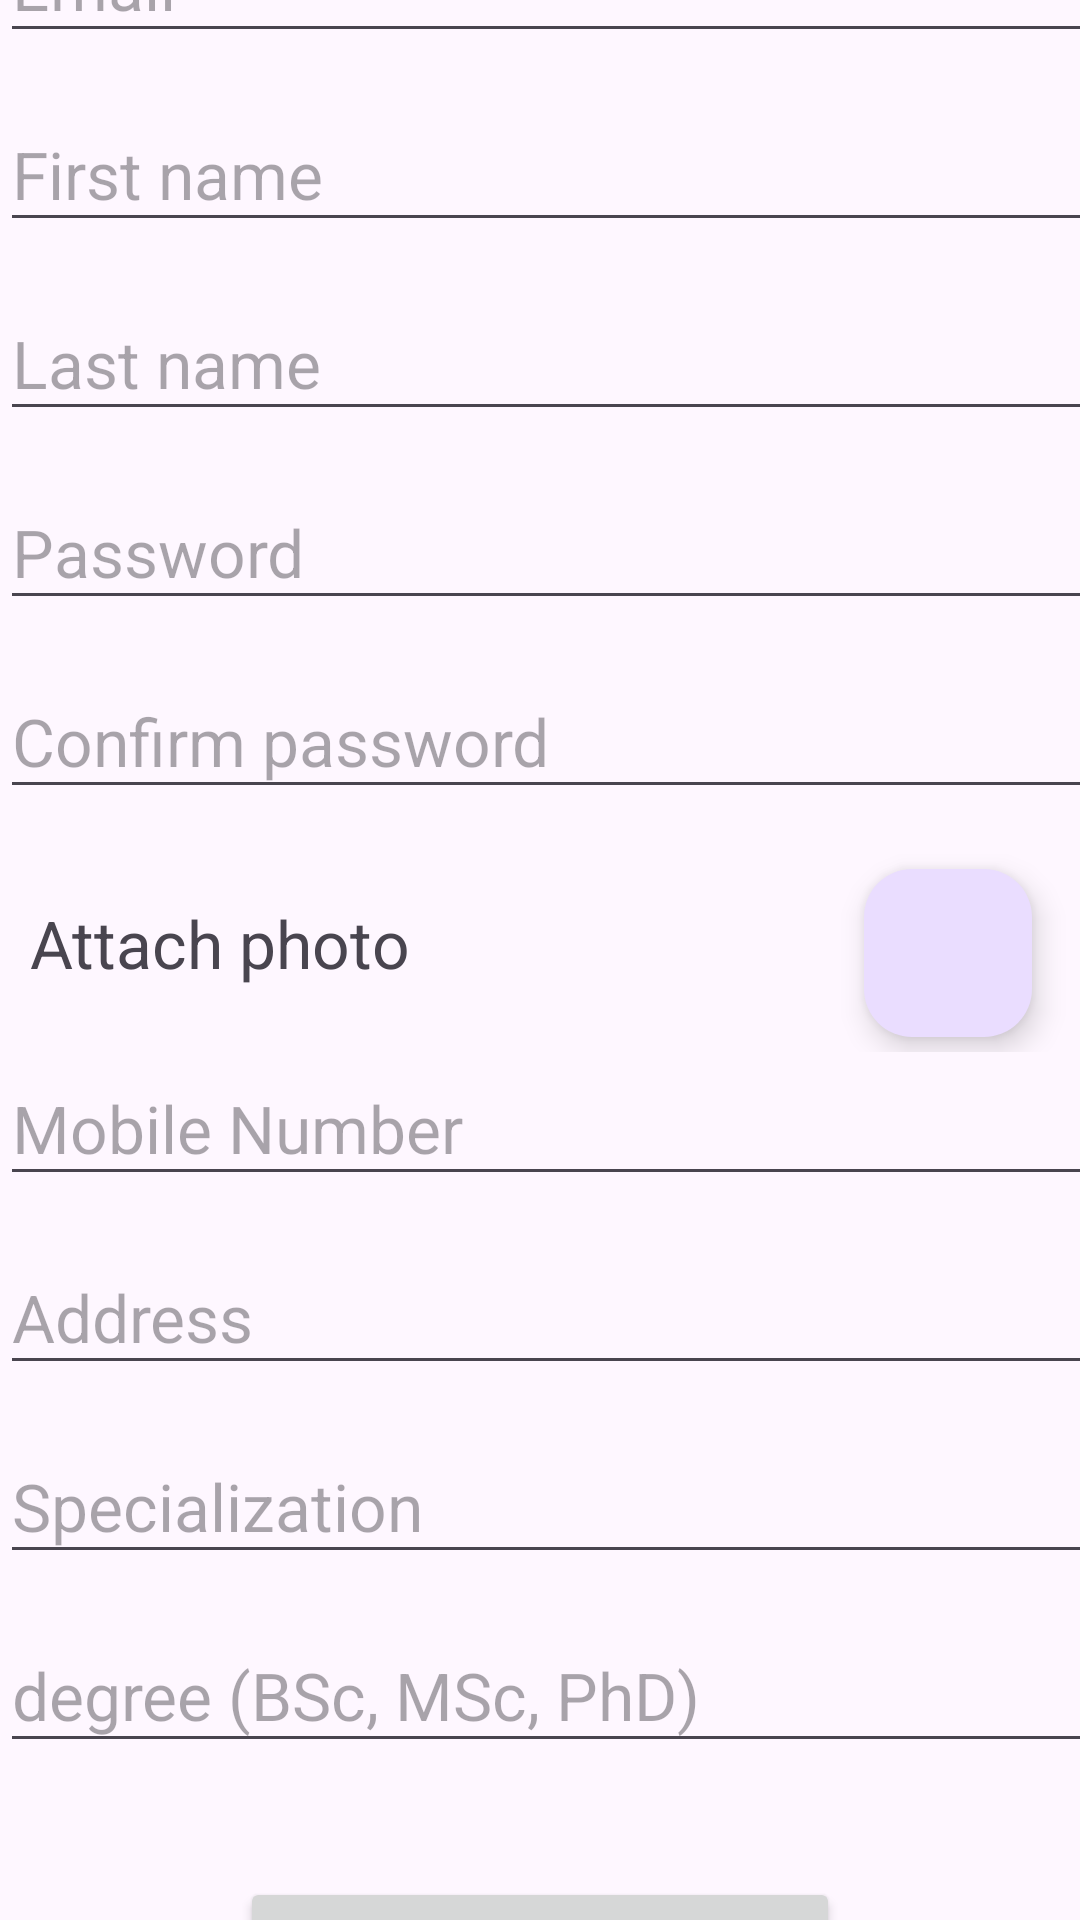

This screen was rendered from an Android layout file. Write that file and the resources it references.
<!-- AndroidManifest.xml: application theme Theme.TrainingCenterApplication -->
<!-- res/layout/activity_instructor_sign_up.xml -->
<?xml version="1.0" encoding="utf-8"?>
<androidx.constraintlayout.widget.ConstraintLayout xmlns:android="http://schemas.android.com/apk/res/android"
    xmlns:app="http://schemas.android.com/apk/res-auto"
    xmlns:tools="http://schemas.android.com/tools"
    android:layout_width="match_parent"
    android:layout_height="match_parent"
    tools:context=".InstructorSignUpActivity">

    <ScrollView
        android:id="@+id/attributesView"
        android:layout_width="414dp"
        android:layout_height="651dp"
        android:layout_marginBottom="10dp"
        app:layout_constraintBottom_toTopOf="@+id/btn_signUp"
        app:layout_constraintStart_toStartOf="parent"
        app:layout_constraintTop_toTopOf="parent">

        <LinearLayout
            android:layout_width="match_parent"
            android:layout_height="wrap_content"
            android:layout_marginTop="20dp"
            android:orientation="vertical"
            app:layout_constraintStart_toStartOf="parent"
            app:layout_constraintTop_toTopOf="parent">

            <EditText
                android:id="@+id/etEmail"
                android:layout_width="match_parent"
                android:layout_height="48dp"
                android:layout_marginBottom="15dp"
                android:hint="@string/email"
                android:importantForAutofill="no"
                android:inputType="textEmailAddress"
                android:textSize="22sp" />

            <EditText
                android:id="@+id/etFirstName"
                android:layout_width="match_parent"
                android:layout_height="48dp"
                android:layout_marginBottom="15dp"
                android:hint="@string/first_name"
                android:importantForAutofill="no"
                android:inputType="text"
                android:maxLength="20"
                android:textSize="22sp" />

            <EditText
                android:id="@+id/etLastName"
                android:layout_width="match_parent"
                android:layout_height="48dp"
                android:layout_marginBottom="15dp"
                android:hint="@string/last_name"
                android:importantForAutofill="no"
                android:inputType="text"
                android:maxLength="20"
                android:textSize="22sp" />

            <EditText
                android:id="@+id/etPassword"
                android:layout_width="match_parent"
                android:layout_height="48dp"
                android:layout_marginBottom="15dp"
                android:hint="@string/password"
                android:importantForAutofill="no"
                android:inputType="textPassword"
                android:maxLength="15"
                android:textSize="22sp" />

            <EditText
                android:id="@+id/etConfirmPassword"
                android:layout_width="match_parent"
                android:layout_height="48dp"
                android:layout_marginBottom="15dp"
                android:hint="@string/confirm_password"
                android:importantForAutofill="no"
                android:inputType="textPassword"
                android:maxLength="15"
                android:textSize="22sp" />

            <LinearLayout
                android:layout_width="match_parent"
                android:layout_height="match_parent"
                android:orientation="horizontal">

                <TextView
                    android:id="@+id/textView2"
                    android:layout_width="wrap_content"
                    android:layout_height="wrap_content"
                    android:layout_weight="1"
                    android:text="Attach photo"
                    android:textSize="22sp"
                    android:paddingStart="10dp"
                    android:layout_marginTop="15dp"/>

                <com.google.android.material.floatingactionbutton.FloatingActionButton
                    android:id="@+id/attachPhoto"
                    android:layout_width="wrap_content"
                    android:layout_height="wrap_content"
                    android:layout_marginTop="5dp"
                    android:layout_marginEnd="70dp"
                    android:layout_marginBottom="5dp"
                    android:clickable="true"
                    android:contentDescription="@android:string/search_go"
                    app:layout_constraintBottom_toBottomOf="parent"
                    app:layout_constraintEnd_toEndOf="parent"
                    app:layout_constraintStart_toEndOf="@+id/textView2"
                    app:layout_constraintTop_toTopOf="parent"
                    app:srcCompat="@drawable/plus" />
            </LinearLayout>

            <EditText
                android:id="@+id/etMobileNumber"
                android:layout_width="match_parent"
                android:layout_height="48dp"
                android:layout_marginBottom="15dp"
                android:hint="@string/mobile_number"
                android:importantForAutofill="no"
                android:inputType="numberDecimal"
                android:maxLength="10"
                android:textSize="22sp" />

            <EditText
                android:id="@+id/etAddress"
                android:layout_width="match_parent"
                android:layout_height="48dp"
                android:layout_marginBottom="15dp"
                android:hint="@string/address"
                android:importantForAutofill="no"
                android:inputType="text"
                android:textSize="22sp" />

            <EditText
                android:id="@+id/etSpecialization"
                android:layout_width="match_parent"
                android:layout_height="48dp"
                android:layout_marginBottom="15dp"
                android:hint="@string/specialization"
                android:importantForAutofill="no"
                android:inputType="text"
                android:textSize="22sp" />

            <EditText
                android:id="@+id/etDegree"
                android:layout_width="match_parent"
                android:layout_height="48dp"
                android:layout_marginBottom="15dp"
                android:hint="@string/degree_bsc_msc_phd"
                android:importantForAutofill="no"
                android:inputType="text"
                android:textSize="22sp" />

            <EditText
                android:id="@+id/etCourses"
                android:layout_width="match_parent"
                android:layout_height="48dp"
                android:layout_marginBottom="15dp"
                android:hint="Enter courses that you can teach seperated by comma:"
                android:importantForAutofill="no"
                android:inputType="text"
                android:textSize="22sp" />

        </LinearLayout>
    </ScrollView>

    <Button
        android:id="@+id/btn_signUp"
        android:layout_width="200dp"
        android:layout_height="wrap_content"
        android:layout_marginStart="106dp"
        android:layout_marginTop="15dp"
        android:layout_marginEnd="106dp"
        android:layout_marginBottom="17dp"
        android:text="@string/sign_up"
        app:layout_constraintBottom_toBottomOf="parent"
        app:layout_constraintEnd_toEndOf="parent"
        app:layout_constraintStart_toStartOf="parent"
        app:layout_constraintTop_toBottomOf="@+id/attributesView" />

</androidx.constraintlayout.widget.ConstraintLayout>
<!-- resources referenced by this layout -->
<resources>
  <string name="address">Address</string>
  <string name="confirm_password">Confirm password</string>
  <string name="degree_bsc_msc_phd">degree (BSc, MSc, PhD)</string>
  <string name="email">Email</string>
  <string name="first_name">First name</string>
  <string name="last_name">Last name</string>
  <string name="mobile_number">Mobile Number</string>
  <string name="password">Password</string>
  <string name="sign_up">Sign Up</string>
  <string name="specialization">Specialization</string>
  <style name="Theme.TrainingCenterApplication" parent="Base.Theme.TrainingCenterApplication" />
  <style name="Base.Theme.TrainingCenterApplication" parent="Theme.Material3.DayNight.NoActionBar">
          
          
      </style>
</resources>
